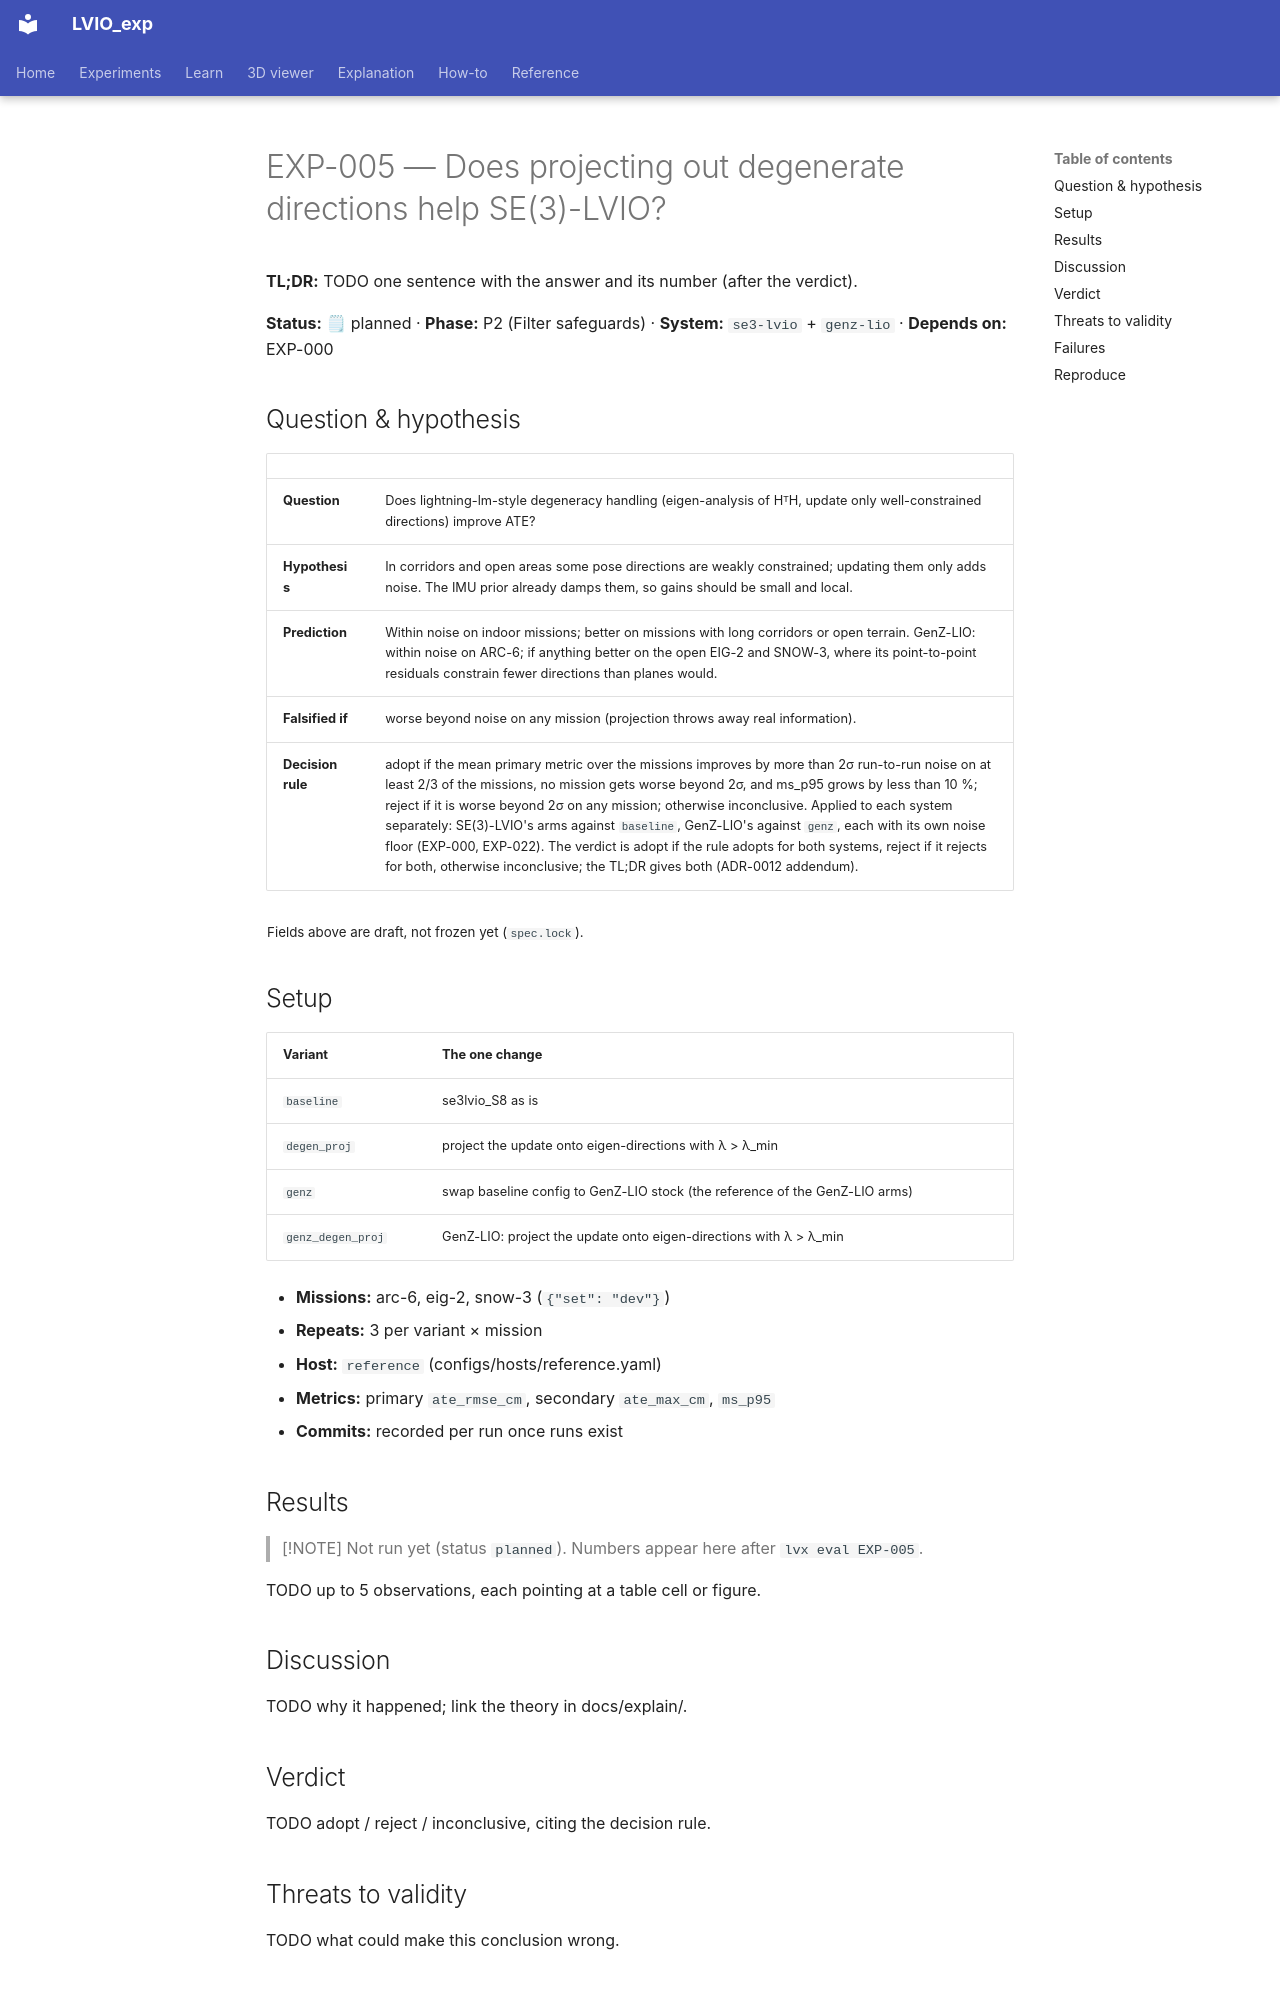

repository: Munna-Manoj/LVIO_exp · page: experiments/EXP-005-degeneracy-projection/index.html · generator: mkdocs

# EXP-005 — Does projecting out degenerate directions help SE(3)-LVIO?

**TL;DR:** TODO one sentence with the answer and its number (after the verdict).

<!-- lvx:begin status -->
**Status:** 🗒 planned · **Phase:** P2 (Filter safeguards) · **System:** `se3-lvio` + `genz-lio` · **Depends on:** EXP-000
<!-- lvx:end status -->

## Question & hypothesis

<!-- lvx:begin hypothesis -->
| | |
|---|---|
| **Question** | Does lightning-lm-style degeneracy handling (eigen-analysis of HᵀH, update only well-constrained directions) improve ATE? |
| **Hypothesis** | In corridors and open areas some pose directions are weakly constrained; updating them only adds noise. The IMU prior already damps them, so gains should be small and local. |
| **Prediction** | Within noise on indoor missions; better on missions with long corridors or open terrain. GenZ-LIO: within noise on ARC-6; if anything better on the open EIG-2 and SNOW-3, where its point-to-point residuals constrain fewer directions than planes would. |
| **Falsified if** | worse beyond noise on any mission (projection throws away real information). |
| **Decision rule** | adopt if the mean primary metric over the missions improves by more than 2σ run-to-run noise on at least 2/3 of the missions, no mission gets worse beyond 2σ, and ms_p95 grows by less than 10 %; reject if it is worse beyond 2σ on any mission; otherwise inconclusive. Applied to each system separately: SE(3)-LVIO's arms against `baseline`, GenZ-LIO's against `genz`, each with its own noise floor (EXP-000, EXP-022). The verdict is adopt if the rule adopts for both systems, reject if it rejects for both, otherwise inconclusive; the TL;DR gives both (ADR-0012 addendum). |

<sub>Fields above are draft, not frozen yet (`spec.lock`).</sub>
<!-- lvx:end hypothesis -->

## Setup

<!-- lvx:begin setup -->
| Variant | The one change |
|---|---|
| `baseline` | se3lvio_S8 as is |
| `degen_proj` | project the update onto eigen-directions with λ > λ_min |
| `genz` | swap baseline config to GenZ-LIO stock (the reference of the GenZ-LIO arms) |
| `genz_degen_proj` | GenZ-LIO: project the update onto eigen-directions with λ > λ_min |

- **Missions:** arc-6, eig-2, snow-3 (`{"set": "dev"}`)
- **Repeats:** 3 per variant × mission
- **Host:** `reference` (configs/hosts/reference.yaml)
- **Metrics:** primary `ate_rmse_cm`, secondary `ate_max_cm`, `ms_p95`
- **Commits:** recorded per run once runs exist
<!-- lvx:end setup -->

## Results

<!-- lvx:begin results -->
> [!NOTE]
> Not run yet (status `planned`). Numbers appear here after `lvx eval EXP-005`.
<!-- lvx:end results -->

TODO up to 5 observations, each pointing at a table cell or figure.

## Discussion

TODO why it happened; link the theory in docs/explain/.
